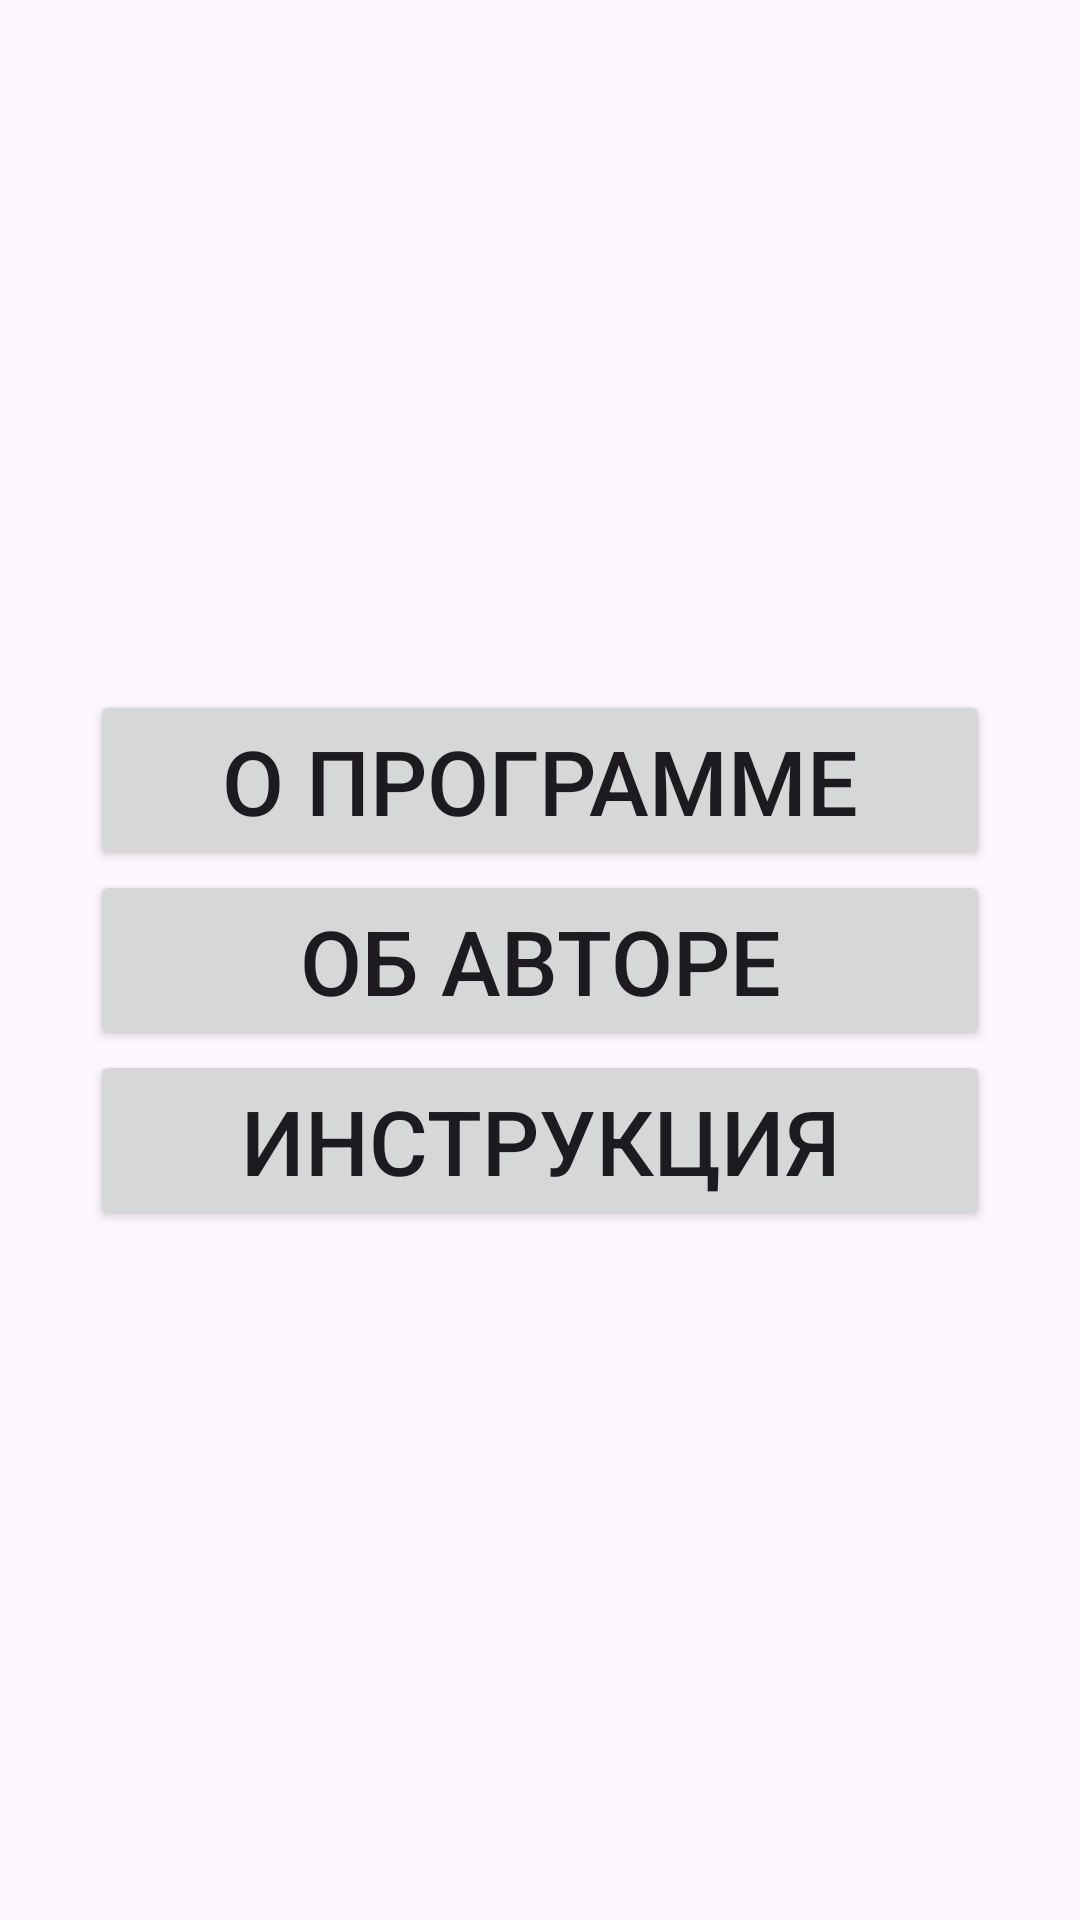

Here is an Android app screen rendered from its layout file. Give the layout XML and the strings, colors and styles it references.
<!-- AndroidManifest.xml: application theme Theme.AppTeka -->
<!-- res/layout/fragment_info.xml -->
<?xml version="1.0" encoding="utf-8"?>
<LinearLayout xmlns:android="http://schemas.android.com/apk/res/android"
    android:layout_width="match_parent"
    android:layout_height="match_parent"
    android:orientation="vertical"
    android:gravity="center">

    <Button
        android:id="@+id/about_app_btn"
        android:layout_width="match_parent"
        android:layout_height="60dp"
        android:layout_marginHorizontal="30dp"
        android:textSize="30sp"
        android:text="О программе"/>

    <Button
        android:id="@+id/about_author_btn"
        android:layout_width="match_parent"
        android:layout_height="60dp"
        android:layout_marginHorizontal="30dp"
        android:textSize="30sp"
        android:text="Об авторе"/>

    <Button
        android:id="@+id/instruction_btn"
        android:layout_width="match_parent"
        android:layout_height="60dp"
        android:layout_marginHorizontal="30dp"
        android:textSize="30sp"
        android:text="Инструкция"/>

</LinearLayout>
<!-- resources referenced by this layout -->
<resources>
  <style name="Theme.AppTeka" parent="Base.Theme.AppTeka" />
  <style name="Base.Theme.AppTeka" parent="Theme.Material3.DayNight.NoActionBar">
          
          
      </style>
</resources>
